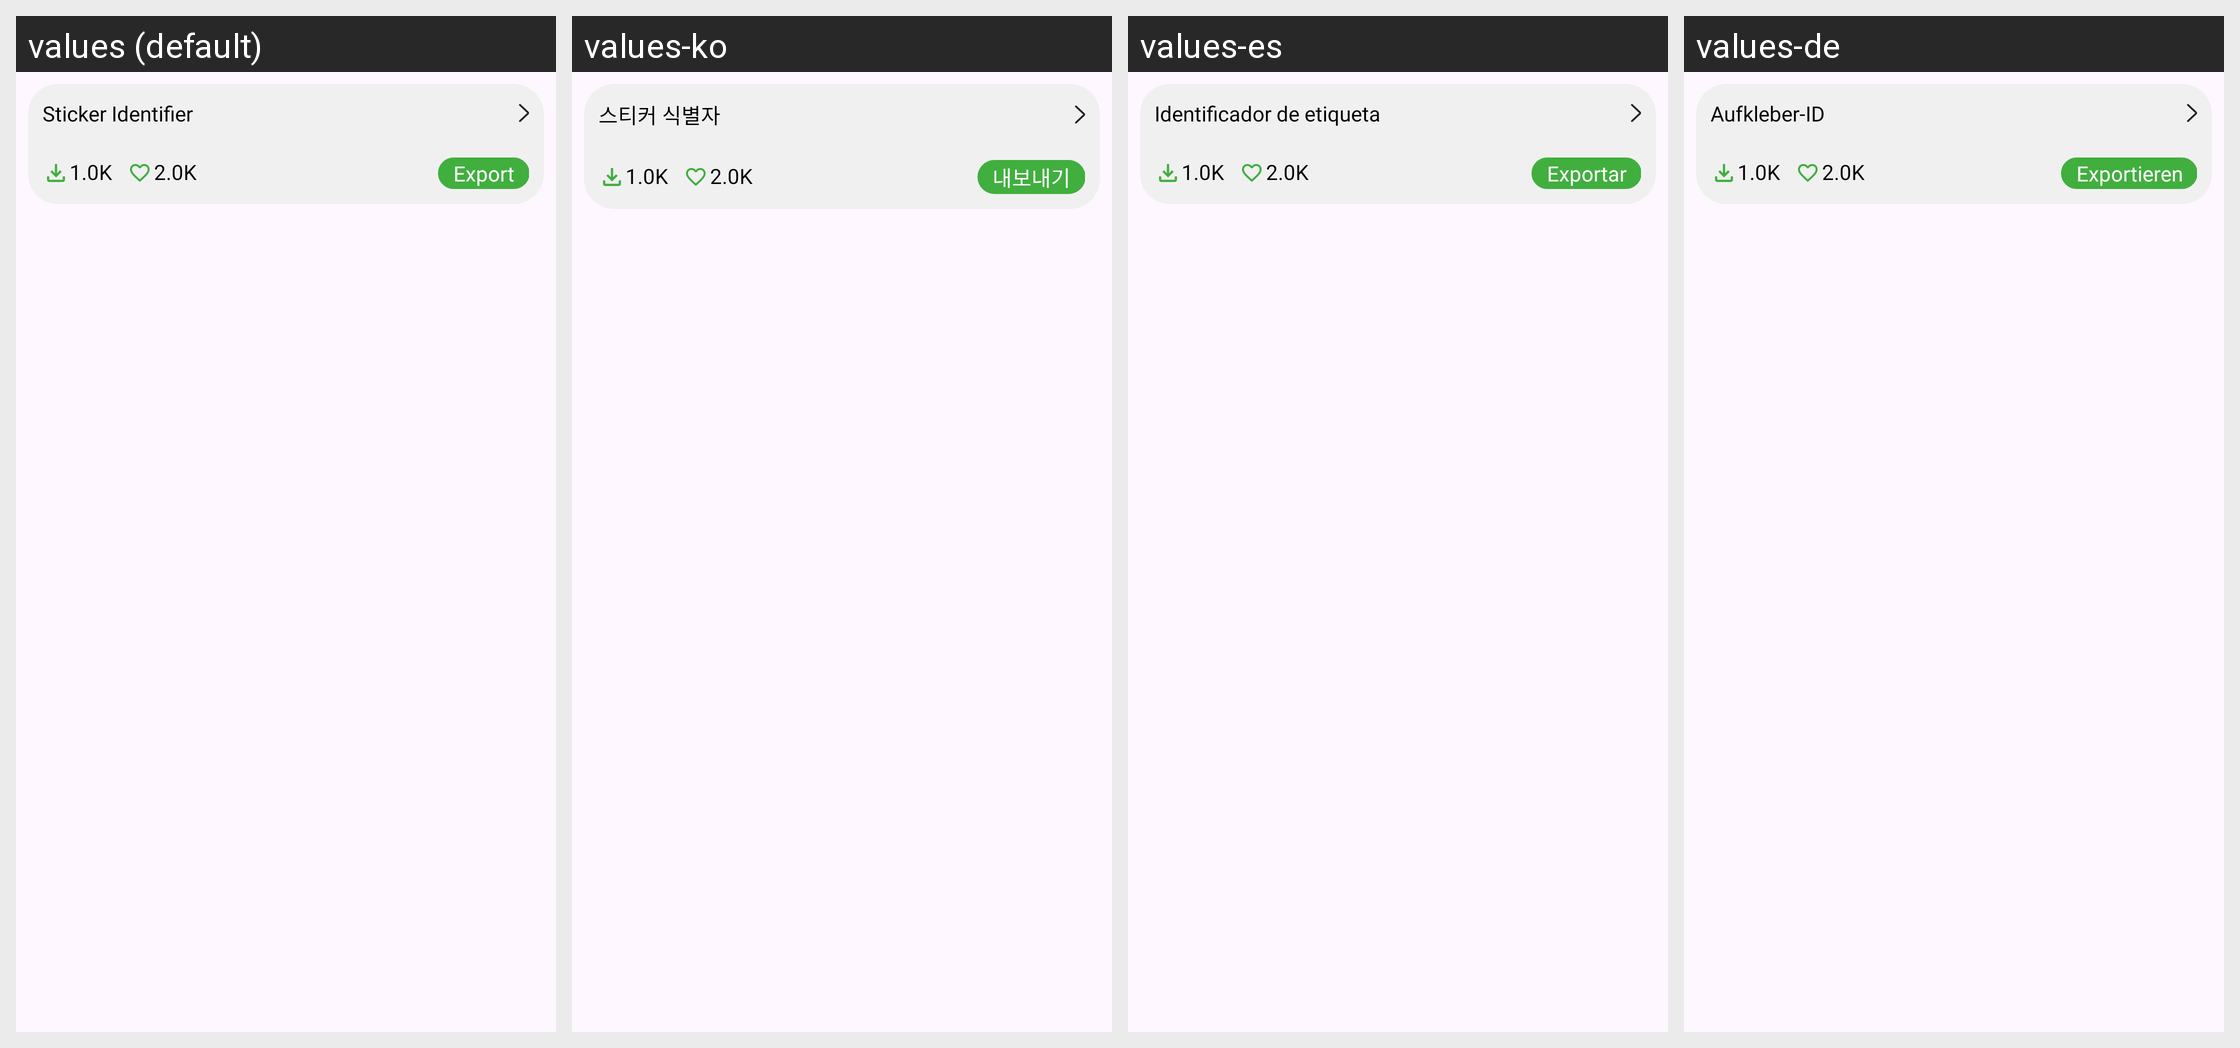

This grid shows one Android layout under several languages. Give, for every string resource on the screen, its name, the default text and each shown locale's text.
Android screen res/layout/home_sticker_item.xml rendered under 4 locales, left to right: values (default), values-ko, values-es, values-de. Device: Nexus 5 (rendered at 1080×1920; each locale shown at half size, 540×960, under a caption strip naming it); theme Theme.WhatsappStickerMaker.
Other locales in the repository, not shown: values-ar, values-fa, values-fr, values-in, values-it, values-ja, values-nl, values-pt, values-ru, values-th, values-tr, values-zh.
Strings drawn on this screen, with the default value and each locale's value (text and hints the layout hard-codes, and strings that could not be matched under every locale, appear in the picture but are not listed):

sticker_identifier
  values: Sticker Identifier
  values-ko: 스티커 식별자
  values-es: Identificador de etiqueta
  values-de: Aufkleber-ID

export
  values: Export
  values-ko: 내보내기
  values-es: Exportar
  values-de: Exportieren
